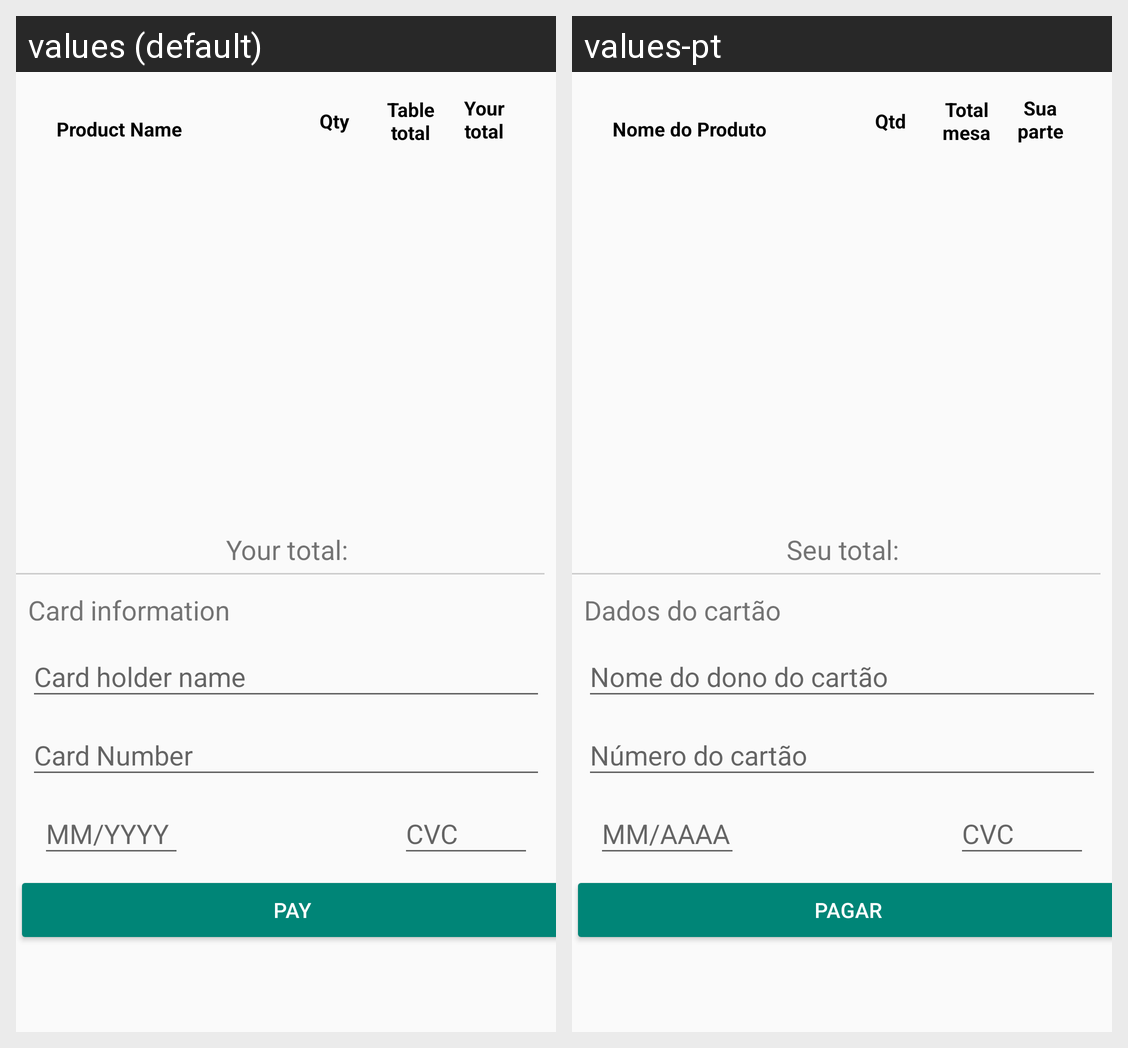

Here is an Android app screen in its default locale and in the app's own translations. Write out the translated-string differences for the strings that appear on this screen.
Android screen res/layout/fragment_bill_payment.xml rendered under 2 locales, left to right: values (default), values-pt. Device: Nexus 5 (rendered at 1080×1920; each locale shown at half size, 540×960, under a caption strip naming it); theme SplashScreenTheme.
Strings drawn on this screen, with the default value and each locale's value (text and hints the layout hard-codes, and strings that could not be matched under every locale, appear in the picture but are not listed):

txt_btn_pay
  values: Pay
  values-pt: Pagar

label_product_name
  values: Product Name
  values-pt: Nome do Produto

label_product_qty
  values: Qty
  values-pt: Qtd

label_product_total_person
  values: Your total
  values-pt: Sua parte

label_product_total_table
  values: Table total
  values-pt: Total mesa

txt_label_total_indiv
  values: Your total:
  values-pt: Seu total:

card_information
  values: Card information
  values-pt: Dados do cartão
